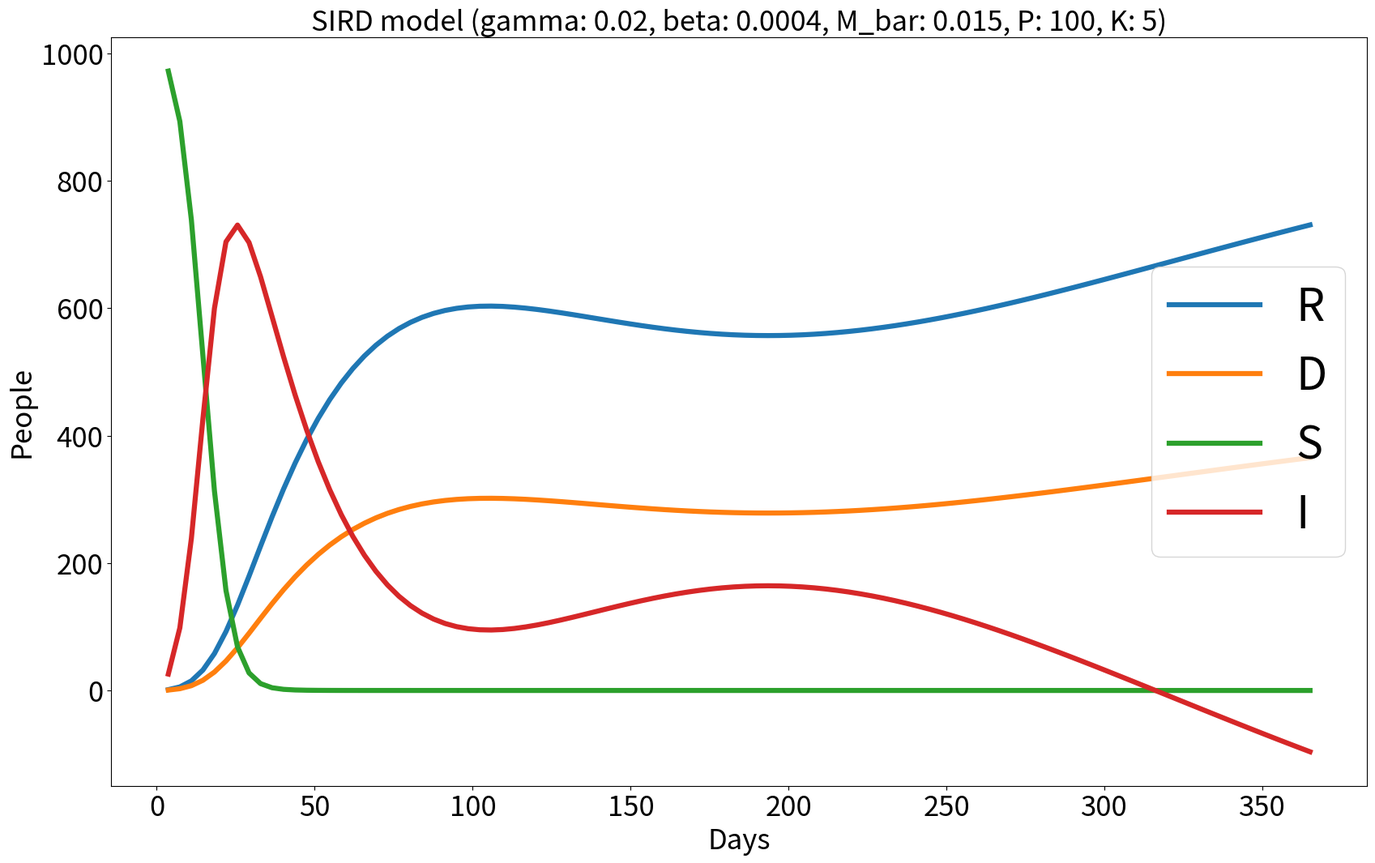

Source code (Python):
import math
import copy
import time
import numpy as np
import matplotlib.pyplot as plt

def g_bar(r: float, args: dict) -> float:
    muy = args['beta'] / args['gamma']
    result = args['gamma']*args['n']*math.exp((-1)*muy*r) + (args['gamma'] + args['sigma'])*r
    return result

def D(R: float, args: dict) -> float:
    result = (args['sigma']/args['gamma'])*R
    return result

def S(R: float, args: dict) -> float:
    muy = args['beta'] / args['gamma']
    result = args['n'] * math.exp((-1) * muy * R)
    return result

def I(R: float, S: float, D: float, args: dict) -> float:
    result = args['N'] - R - S - D
    return result

def Rpk(args: dict,R_values,D_values,S_values,I_values,days) -> float:
    R = np.zeros((args['K'] + 1,args['P'] + 1))
    delta_t = args['T'] / args['P']
    I_value_max = 0
    I_value_max_day = 0
    for k in range(1,args['K'] + 1):
        for p in range(1,args['P'] + 1):
            R[k][p] = (R[k][p-1] + delta_t * (args['gamma']*args['N'] - g_bar(R[k-1][p],args) + args['M_bar']*R[k-1][p])) \
                    / (1 + delta_t*args['M_bar'])
            if k == args['K']:
                R_value = R[k][p]
                D_value = D(R_value,args)
                S_value = S(R_value,args)
                I_value = I(R_value,S_value,D_value,args)
                R_values.append(R_value)
                D_values.append(D_value)
                S_values.append(S_value)
                I_values.append(I_value)
                days.append(p*delta_t)
                if (I_value > I_value_max):
                    I_value_max = I_value
                    I_value_max_day = p*delta_t
    print('--- I value max =', I_value_max, 'on day', I_value_max_day)

    return R[args['K']][args['P']]


def main() -> None:
    R_values_old = None
    args = {
            'N':1000,
            'M_bar':0.015,
            'gamma':0.02,
            'beta':0.0004,
            'sigma':0.01,
            'T':365,
            'P':100,
            'K':5,
            'n':998,
            'd':0
            }
    lessThanTolerance = False
    tolerance = 0.1
    R_values = []
    D_values = []
    S_values = []
    I_values = []
    days = range(args['T'] + 1)
    days = []

    R_values.clear()
    S_values.clear()
    I_values.clear()
    D_values.clear()
    Rpk(args,R_values,D_values, S_values,I_values,days)
    intermidiate_value = ((args['gamma'] + args['sigma'])/args['beta'])
    I_value_max_true = intermidiate_value*math.log(intermidiate_value) - intermidiate_value \
            + (args['N'] - args['n'] - args['d']) + args['n'] - intermidiate_value*math.log(args['n'])
    plt.figure(figsize=(20,12))
    plt.plot(days,R_values,label='R',linewidth=4.5)
    plt.plot(days,D_values,label='D',linewidth=4.5)
    plt.plot(days,S_values,label='S',linewidth=4.5)
    plt.plot(days,I_values,label='I',linewidth=4.5)
    plt.title('SIRD model ('\
            + 'gamma: ' + str(args['gamma'])\
            + ', beta: ' + str(args['beta'])\
            + ', M_bar: ' + str(args['M_bar'])\
            + ', P: ' + str(args['P'])\
            + ', K: ' + str(args['K']) + ')', fontsize=25)
    plt.xlabel('Days', fontsize=25)
    plt.ylabel('People', fontsize=25)
    plt.tick_params(labelsize=25)
    plt.legend(prop = { "size": 40 }, loc='center right')
    plt.savefig('sird_method1.png')
    print('--- plotted ' + 'P: ' + str(args['P']) + ', K: ' + str(args['K']) + ' ---') 
    print('--- I value max true =', I_value_max_true)
    plt.show()
    plt.clf()


if __name__=='__main__':
    #start_time = time.time()
    main()
    #stop_time = time.time()
    #execution_time = stop_time - start_time
    #print('Execution time: ',execution_time)
